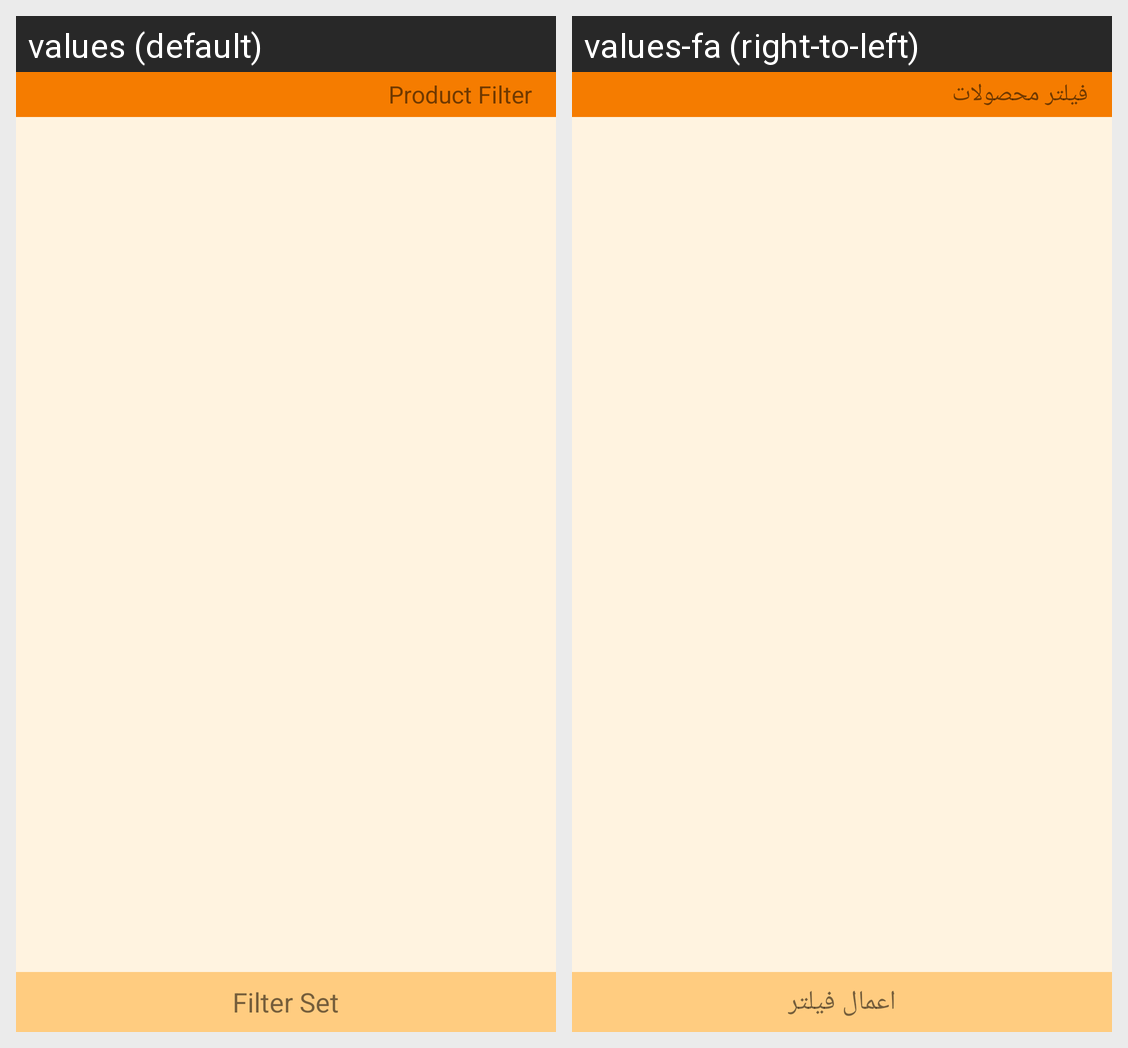

The same Android screen rendered under two of its app's locales, left to right. List the strings drawn on it with the default value and each locale's translation.
Android screen res/layout/activity_filter.xml rendered under 2 locales, left to right: values (default), values-fa (right-to-left). Device: Nexus 5 (rendered at 1080×1920; each locale shown at half size, 540×960, under a caption strip naming it); theme AppTheme.
Strings drawn on this screen, with the default value and each locale's value (text and hints the layout hard-codes, and strings that could not be matched under every locale, appear in the picture but are not listed):

product_filter
  values: Product Filter
  values-fa: فیلتر محصولات

do_filter
  values: Filter Set
  values-fa: اعمال فیلتر
